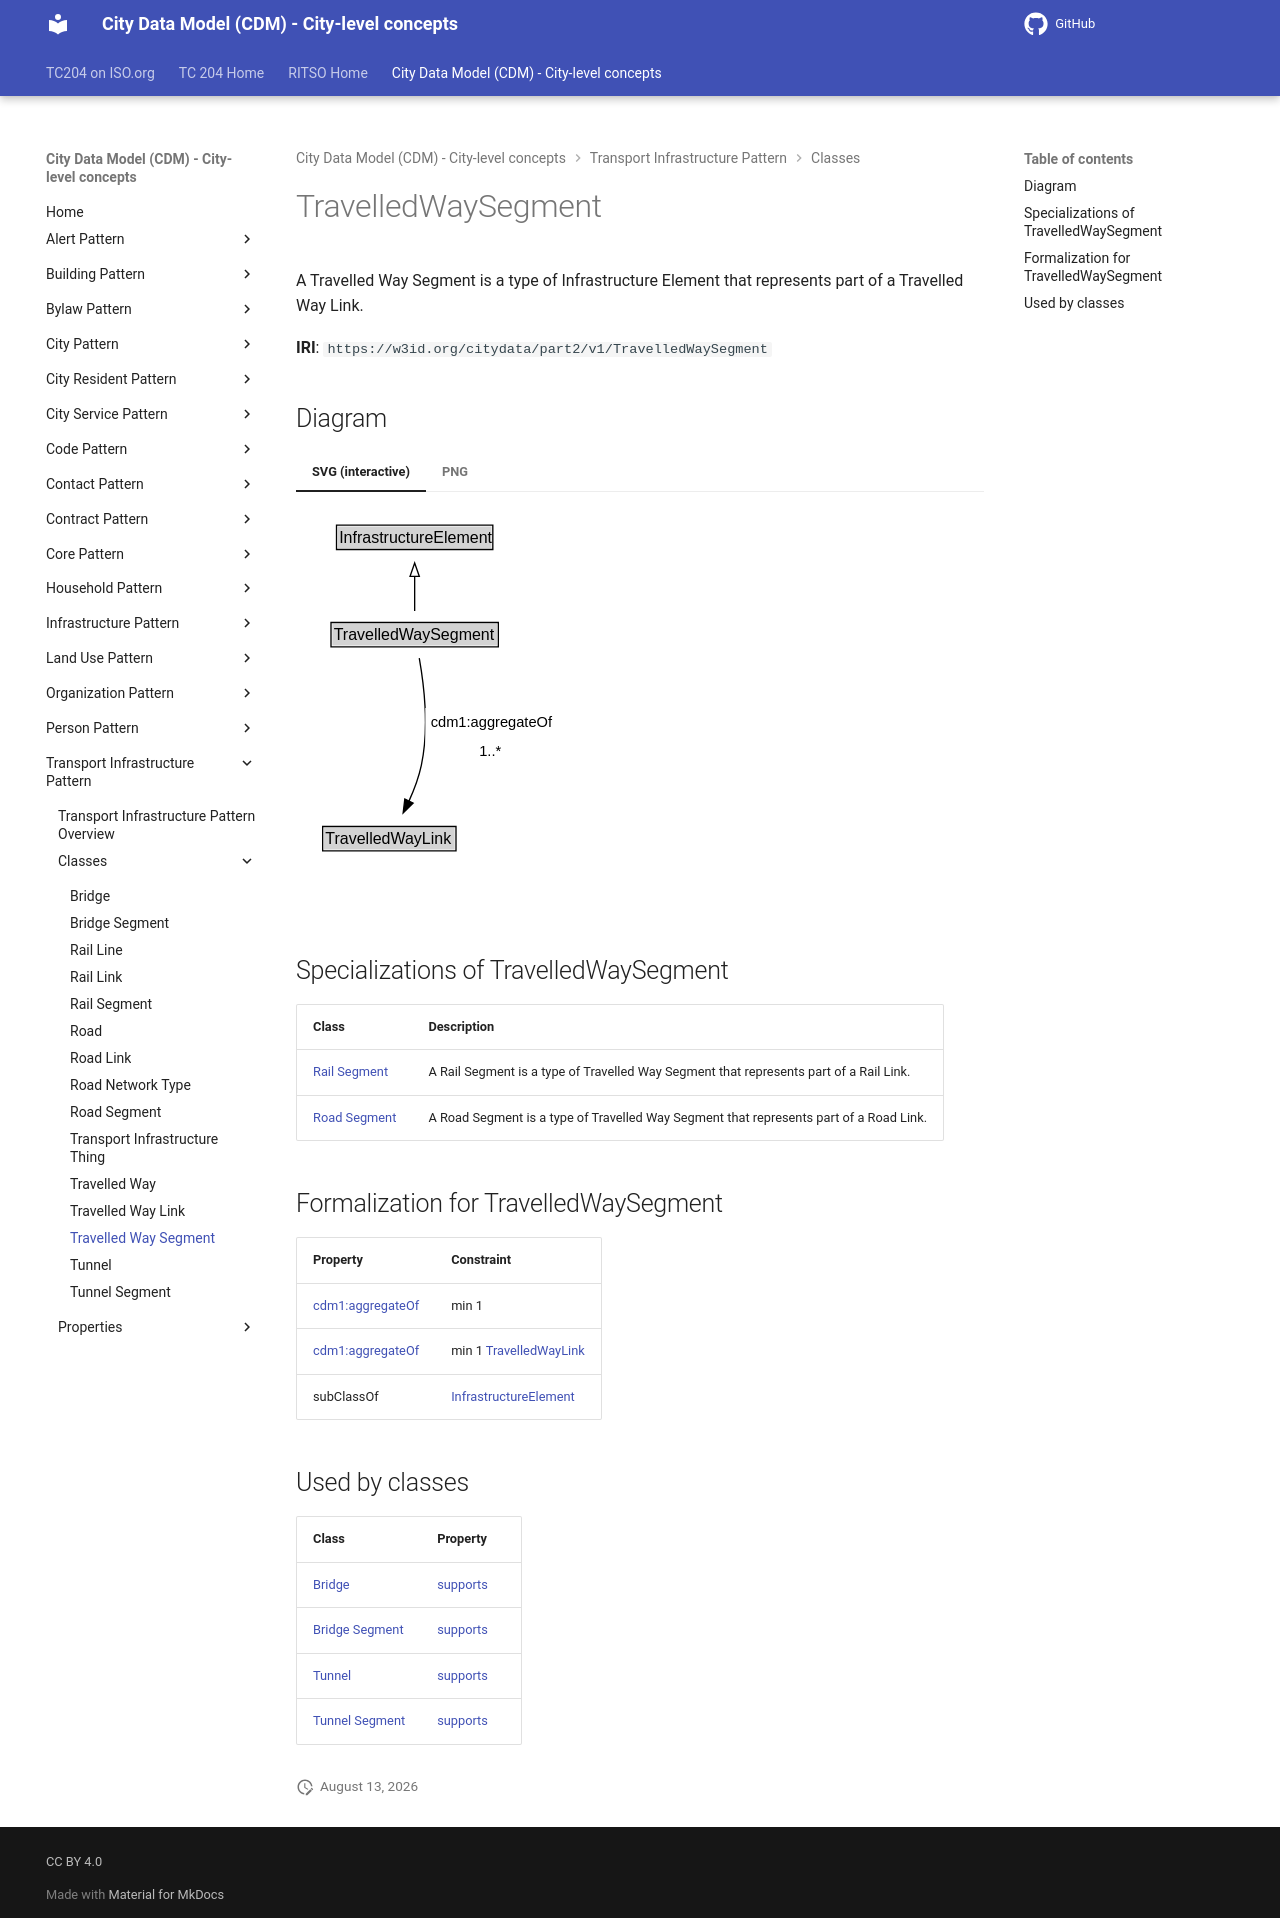

repository: ISO-TC204/ontology-cdm-p2 · page: v1.3.2-alpha.1/classes/TravelledWaySegment/index.html · generator: mkdocs

# TravelledWaySegment

A Travelled Way Segment is a type of Infrastructure Element that represents part of a Travelled Way Link.

**IRI**: `https://w3id.org/citydata/part2/v1/TravelledWaySegment`


## Diagram

=== "SVG (interactive)"

    <!-- Generated by graphviz version 14.1.3 (20260303.0454)
     -->
    <!-- Pages: 1 -->
    <svg width="198pt" height="286pt"
     viewBox="0.00 0.00 198.00 286.00" xmlns="http://www.w3.org/2000/svg" xmlns:xlink="http://www.w3.org/1999/xlink">
    <g id="graph0" class="graph" transform="scale(1 1) rotate(0) translate(4 282)">
    <polygon fill="white" stroke="none" points="-4,4 -4,-282 194.25,-282 194.25,4 -4,4"/>
    <g id="clust3" class="cluster">
    <title>cluster_associated</title>
    </g>
    <!-- InfrastructureElement -->
    <g id="node1" class="node">
    <title>InfrastructureElement</title>
    <g id="a_node1"><a xlink:href="../InfrastructureElement" xlink:title="&lt;TABLE&gt;">
    <polygon fill="lightgray" stroke="none" points="27.38,-251.88 27.38,-268.12 142.62,-268.12 142.62,-251.88 27.38,-251.88"/>
    <text xml:space="preserve" text-anchor="start" x="28.38" y="-255.88" font-family="Arial" font-size="12.00">InfrastructureElement</text>
    <polygon fill="none" stroke="black" points="26.38,-250.88 26.38,-269.12 143.62,-269.12 143.62,-250.88 26.38,-250.88"/>
    </a>
    </g>
    </g>
    <!-- TravelledWaySegment -->
    <g id="node2" class="node">
    <title>TravelledWaySegment</title>
    <g id="a_node2"><a xlink:href="../TravelledWaySegment" xlink:title="&lt;TABLE&gt;">
    <polygon fill="lightgray" stroke="none" points="23.25,-178.88 23.25,-195.12 146.75,-195.12 146.75,-178.88 23.25,-178.88"/>
    <text xml:space="preserve" text-anchor="start" x="24.25" y="-182.88" font-family="Arial" font-size="12.00">TravelledWaySegment</text>
    <polygon fill="none" stroke="black" points="22.25,-177.88 22.25,-196.12 147.75,-196.12 147.75,-177.88 22.25,-177.88"/>
    </a>
    </g>
    </g>
    <!-- TravelledWaySegment&#45;&gt;InfrastructureElement -->
    <g id="edge1" class="edge">
    <title>TravelledWaySegment&#45;&gt;InfrastructureElement</title>
    <path fill="none" stroke="black" d="M85,-204.71C85,-212.47 85,-221.92 85,-230.74"/>
    <polygon fill="none" stroke="black" points="81.5,-230.66 85,-240.66 88.5,-230.66 81.5,-230.66"/>
    </g>
    <!-- Invis -->
    <!-- TravelledWaySegment&#45;&gt;Invis -->
    <!-- TravelledWayLink -->
    <g id="node4" class="node">
    <title>TravelledWayLink</title>
    <g id="a_node4"><a xlink:href="../TravelledWayLink" xlink:title="&lt;TABLE&gt;">
    <polygon fill="lightgray" stroke="none" points="17,-25.88 17,-42.12 115,-42.12 115,-25.88 17,-25.88"/>
    <text xml:space="preserve" text-anchor="start" x="18" y="-29.88" font-family="Arial" font-size="12.00">TravelledWayLink</text>
    <polygon fill="none" stroke="black" points="16,-24.88 16,-43.12 116,-43.12 116,-24.88 16,-24.88"/>
    </a>
    </g>
    </g>
    <!-- TravelledWaySegment&#45;&gt;TravelledWayLink -->
    <g id="edge4" class="edge">
    <title>TravelledWaySegment&#45;&gt;TravelledWayLink</title>
    <path fill="none" stroke="black" d="M88.45,-169.32C91.89,-149.83 95.88,-116.71 90,-89 88.07,-79.93 84.52,-70.53 80.72,-62.17"/>
    <polygon fill="black" stroke="black" points="83.9,-60.7 76.37,-53.25 77.61,-63.77 83.9,-60.7"/>
    <polygon fill="white" stroke="none" points="93,-89 93,-132 190.25,-132 190.25,-89 93,-89"/>
    <text xml:space="preserve" text-anchor="start" x="97" y="-117.5" font-family="Arial" font-size="11.00">cdm1:aggregateOf</text>
    <text xml:space="preserve" text-anchor="start" x="133.38" y="-96" font-family="Arial" font-size="11.00">1..&#42;</text>
    </g>
    <!-- Invis&#45;&gt;TravelledWayLink -->
    </g>
    </svg>


=== "PNG"

    ![TravelledWaySegment Diagram](../diagrams/TravelledWaySegment.dot.png)



## Specializations of TravelledWaySegment

| Class | Description |
|-------|-------------|
| [Rail Segment](RailSegment.md) | A Rail Segment is a type of Travelled Way Segment that represents part of a Rail Link. |
| [Road Segment](RoadSegment.md) | A Road Segment is a type of Travelled Way Segment that represents part of a Road Link. |

## Formalization for TravelledWaySegment

| Property | Constraint |
|----------|------------|
| [cdm1:aggregateOf](https://w3id.org/citydata/part1/v1/aggregateOf) | min 1 |
| [cdm1:aggregateOf](https://w3id.org/citydata/part1/v1/aggregateOf) | min 1 [TravelledWayLink](https://w3id.org/citydata/part2/v1/TravelledWayLink) |
| subClassOf | [InfrastructureElement](InfrastructureElement.md) |

## Used by classes

| Class | Property |
|-------|----------|
| [Bridge](Bridge.md) | [supports](../properties/supports.md) |
| [Bridge Segment](BridgeSegment.md) | [supports](../properties/supports.md) |
| [Tunnel](Tunnel.md) | [supports](../properties/supports.md) |
| [Tunnel Segment](TunnelSegment.md) | [supports](../properties/supports.md) |
